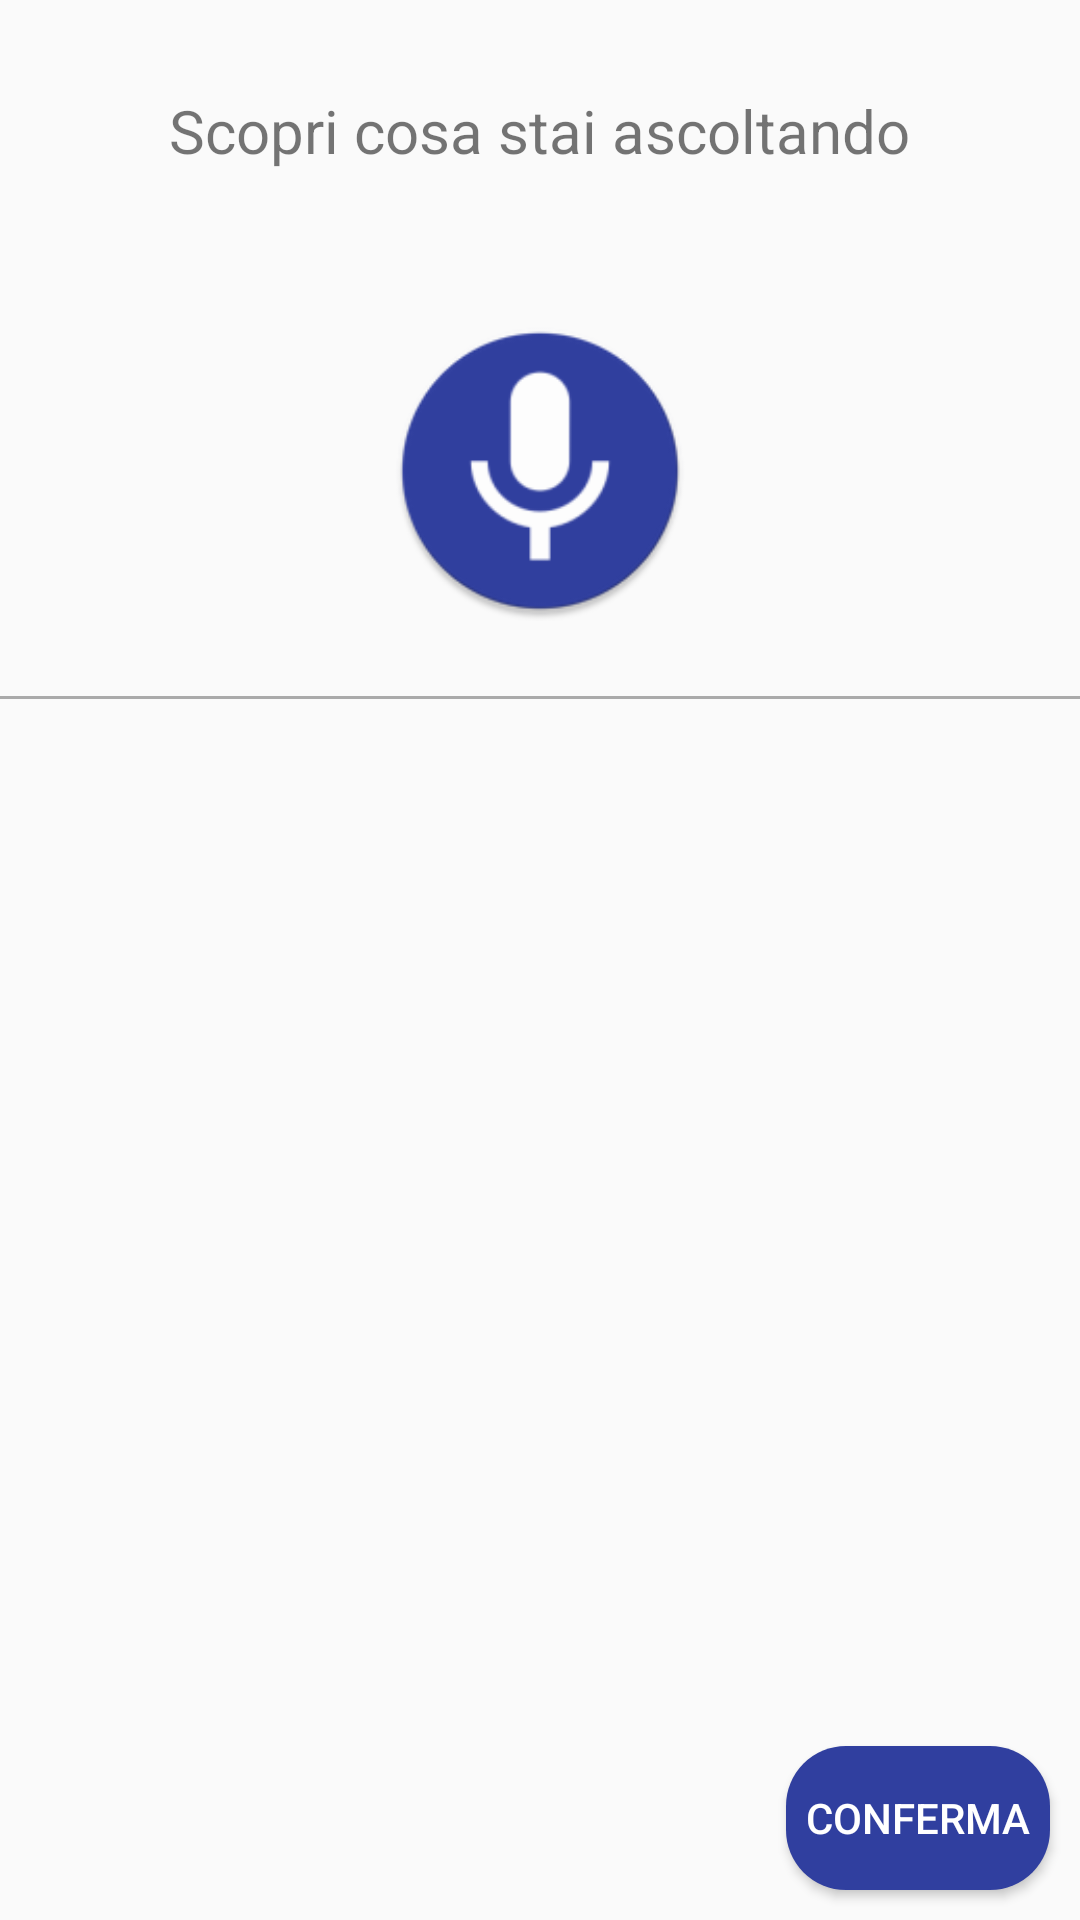

Here is an Android app screen rendered from its layout file. Give the layout XML and the strings, colors and styles it references.
<!-- AndroidManifest.xml: application theme AppTheme -->
<!-- res/layout/fragment_home.xml -->
<?xml version="1.0" encoding="utf-8"?>
<RelativeLayout xmlns:android="http://schemas.android.com/apk/res/android"
    android:layout_width="match_parent"
    android:layout_height="match_parent"
    android:layout_margin="9dp">

    <TextView
        android:layout_width="wrap_content"
        android:layout_height="wrap_content"
        android:id="@+id/textHome1"
        android:layout_centerHorizontal="true"
        android:layout_marginTop="30dp"
        android:textSize="20dp"
        android:text="Scopri cosa stai ascoltando"/>

    <ImageButton
        android:layout_width="100dp"
        android:layout_height="100dp"
        android:layout_below="@id/textHome1"
        android:layout_centerInParent="true"
        android:layout_marginTop="50dp"
        android:id="@+id/ico_mic"
        android:background="@mipmap/ico_mic_circle_round" />

    <TextView
        android:layout_width="wrap_content"
        android:layout_height="wrap_content"
        android:id="@+id/textElapsedTime"
        android:text=""
        android:layout_toRightOf="@+id/ico_mic"
        android:layout_below="@+id/textHome1"
        android:layout_centerHorizontal="true"
        android:layout_marginStart="10dp"
        android:layout_marginTop="65dp"/>

    <TextView
        android:id="@+id/textVol"
        android:layout_width="wrap_content"
        android:layout_height="wrap_content"
        android:layout_below="@+id/textElapsedTime"
        android:layout_centerHorizontal="true"
        android:layout_marginTop="10dp"
        android:layout_marginStart="10dp"
        android:layout_toRightOf="@id/ico_mic"
        android:text="" />

    <TextView
        android:id="@+id/textRes"
        android:layout_width="wrap_content"
        android:layout_height="wrap_content"
        android:layout_below="@+id/textVol"
        android:layout_centerHorizontal="true"
        android:layout_marginStart="10dp"
        android:layout_marginTop="10dp"
        android:layout_toRightOf="@id/ico_mic"
        android:text="" />

    <View
        android:layout_width="match_parent"
        android:id="@+id/viewLayout"
        android:layout_height="1dp"
        android:layout_below="@id/ico_mic"
        android:layout_marginTop="25dp"
        android:background="@android:color/darker_gray"/>

    <TextView
        android:layout_width="wrap_content"
        android:layout_height="wrap_content"
        android:id="@+id/musicTitle"
        android:text=""
        android:layout_marginLeft="9dp"
        android:layout_below="@+id/viewLayout"
        android:layout_marginTop="10dp" />

    <TextView
        android:layout_width="wrap_content"
        android:layout_height="wrap_content"
        android:id="@+id/musicArtist"
        android:layout_marginLeft="9dp"
        android:layout_below="@id/musicTitle"
        android:layout_marginTop="10dp"
        android:text="" />

    <RatingBar
        android:layout_width="wrap_content"
        android:layout_height="wrap_content"
        android:layout_below="@+id/musicArtist"
        android:layout_marginTop="20dp"
        android:layout_centerHorizontal="true"
        android:visibility="invisible"
        android:id="@+id/ratingbar"
        android:numStars="5"
        android:rating="0"
        android:stepSize="1.0"/>

    <Button
        android:id="@+id/button"
        android:layout_width="wrap_content"
        android:layout_height="wrap_content"
        android:layout_alignParentEnd="true"
        android:layout_alignParentRight="true"
        android:layout_alignParentBottom="true"
        android:layout_marginRight="10dp"
        android:layout_marginBottom="10dp"
        android:background="@drawable/button_draw"
        android:shadowColor="@color/primaryDarkColor"
        android:shadowDx="0"
        android:shadowDy="0"
        android:shadowRadius="0"
        android:text="Conferma"
        android:textColor="#FFFFFF" />


</RelativeLayout>
<!-- resources referenced by this layout -->
<resources>
  <color name="primaryDarkColor">#303F9F</color>
  <!-- drawable button_draw (drawable) -->
  <?xml version="1.0" encoding="utf-8"?>
  <shape xmlns:android="http://schemas.android.com/apk/res/android"
      android:shape="rectangle">
      <corners android:radius="20dp" />
      <solid android:color="@color/primaryDarkColor" />
  </shape>
  <!-- mipmap ico_mic_circle_round: png bitmap (mipmap-mdpi, 2075 bytes) -->
  <style name="AppTheme" parent="Theme.AppCompat.Light.NoActionBar">
          
          <item name="colorPrimary">@color/primaryColor</item>
          <item name="colorPrimaryDark">@color/primaryDarkColor</item>
          <item name="colorAccent">@color/primaryLightColor</item>
      </style>
  <color name="primaryColor">#3F51B5</color>
  <color name="primaryLightColor">#448AFF</color>
</resources>
